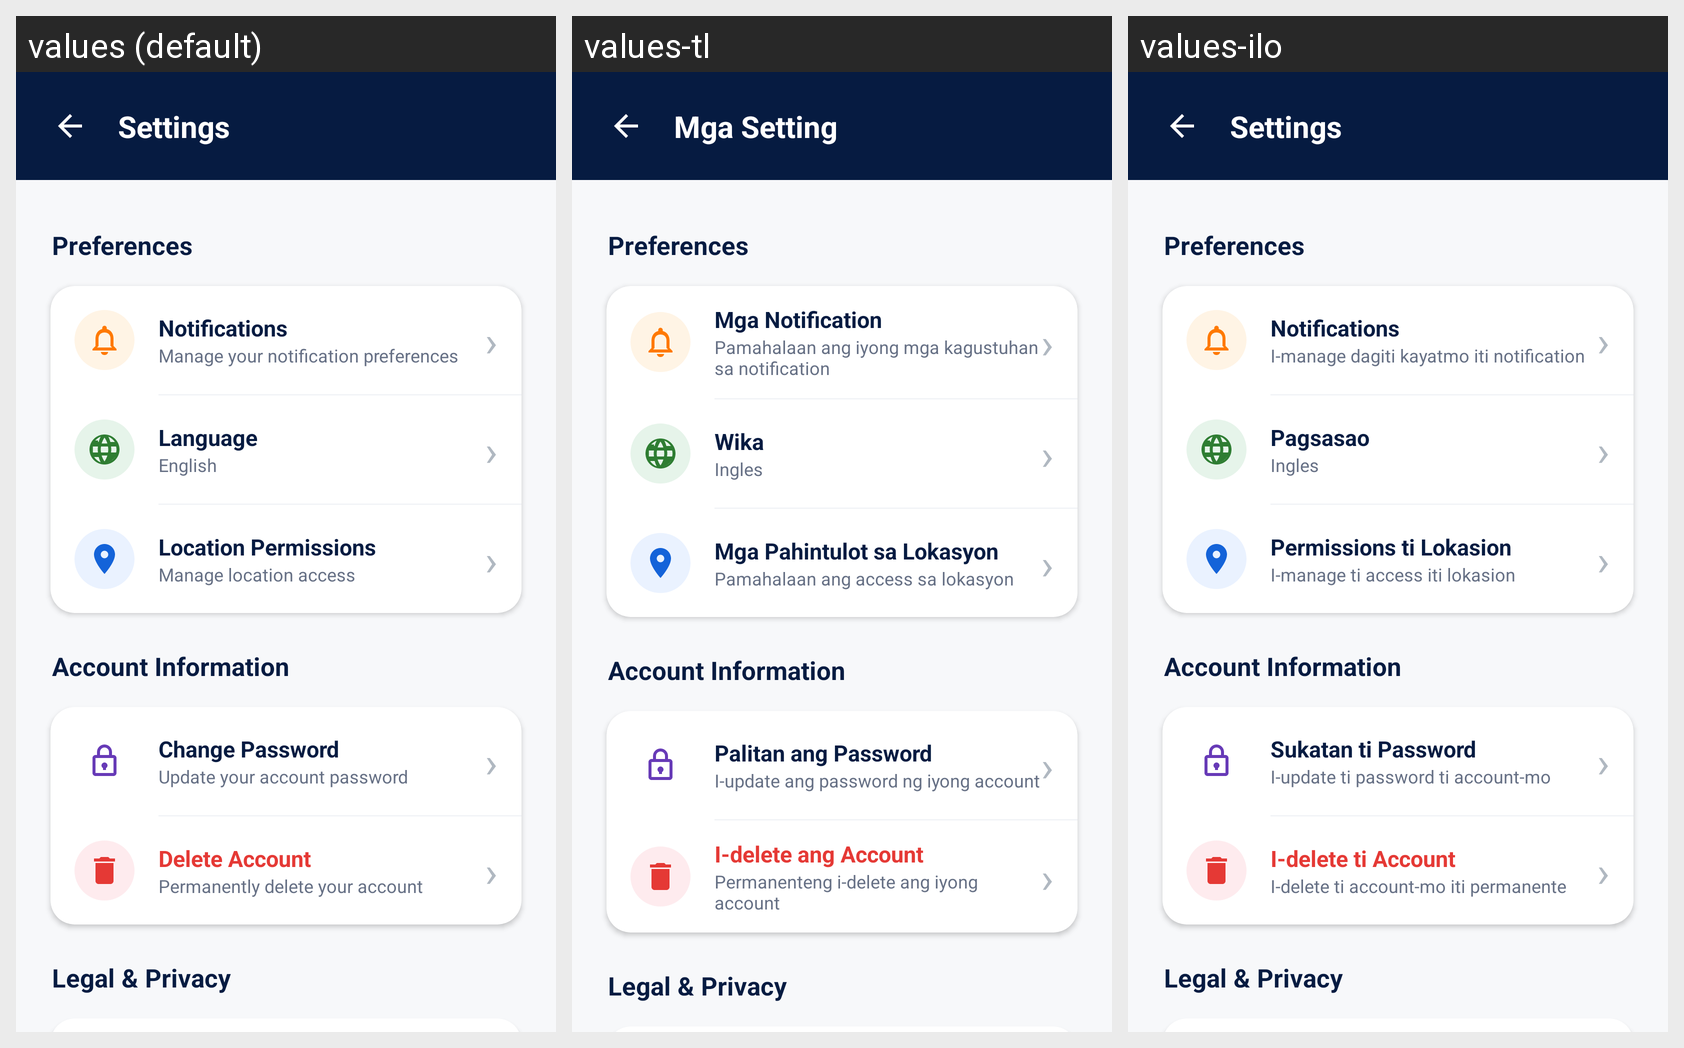

This grid shows one Android layout under several languages. Give, for every string resource on the screen, its name, the default text and each shown locale's text.
Android screen res/layout/activity_settings.xml rendered under 3 locales, left to right: values (default), values-tl, values-ilo. Device: Nexus 5 (rendered at 1080×1920; each locale shown at half size, 540×960, under a caption strip naming it); theme Theme.HireMyDriver.
Strings drawn on this screen, with the default value and each locale's value (text and hints the layout hard-codes, and strings that could not be matched under every locale, appear in the picture but are not listed):

settings_title
  values: Settings
  values-tl: Mga Setting
  values-ilo: Settings

customer_settings_preferences
  values: Preferences
  values-tl: Preferences  [not translated; the default value is used]
  values-ilo: Preferences  [not translated; the default value is used]

menu_notifications
  values: Notifications
  values-tl: Mga Notification
  values-ilo: Notifications

desc_notifications
  values: Manage your notification preferences
  values-tl: Pamahalaan ang iyong mga kagustuhan sa notification
  values-ilo: I-manage dagiti kayatmo iti notification

menu_language
  values: Language
  values-tl: Wika
  values-ilo: Pagsasao

lang_english
  values: English
  values-tl: Ingles
  values-ilo: Ingles

menu_location_permissions
  values: Location Permissions
  values-tl: Mga Pahintulot sa Lokasyon
  values-ilo: Permissions ti Lokasion

desc_location_permissions
  values: Manage location access
  values-tl: Pamahalaan ang access sa lokasyon
  values-ilo: I-manage ti access iti lokasion

customer_settings_account
  values: Account Information
  values-tl: Account Information  [not translated; the default value is used]
  values-ilo: Account Information  [not translated; the default value is used]

menu_change_password
  values: Change Password
  values-tl: Palitan ang Password
  values-ilo: Sukatan ti Password

desc_change_password
  values: Update your account password
  values-tl: I-update ang password ng iyong account
  values-ilo: I-update ti password ti account-mo

menu_delete_account
  values: Delete Account
  values-tl: I-delete ang Account
  values-ilo: I-delete ti Account

desc_delete_account
  values: Permanently delete your account
  values-tl: Permanenteng i-delete ang iyong account
  values-ilo: I-delete ti account-mo iti permanente

customer_settings_legal
  values: Legal & Privacy
  values-tl: Legal & Privacy  [not translated; the default value is used]
  values-ilo: Legal & Privacy  [not translated; the default value is used]
